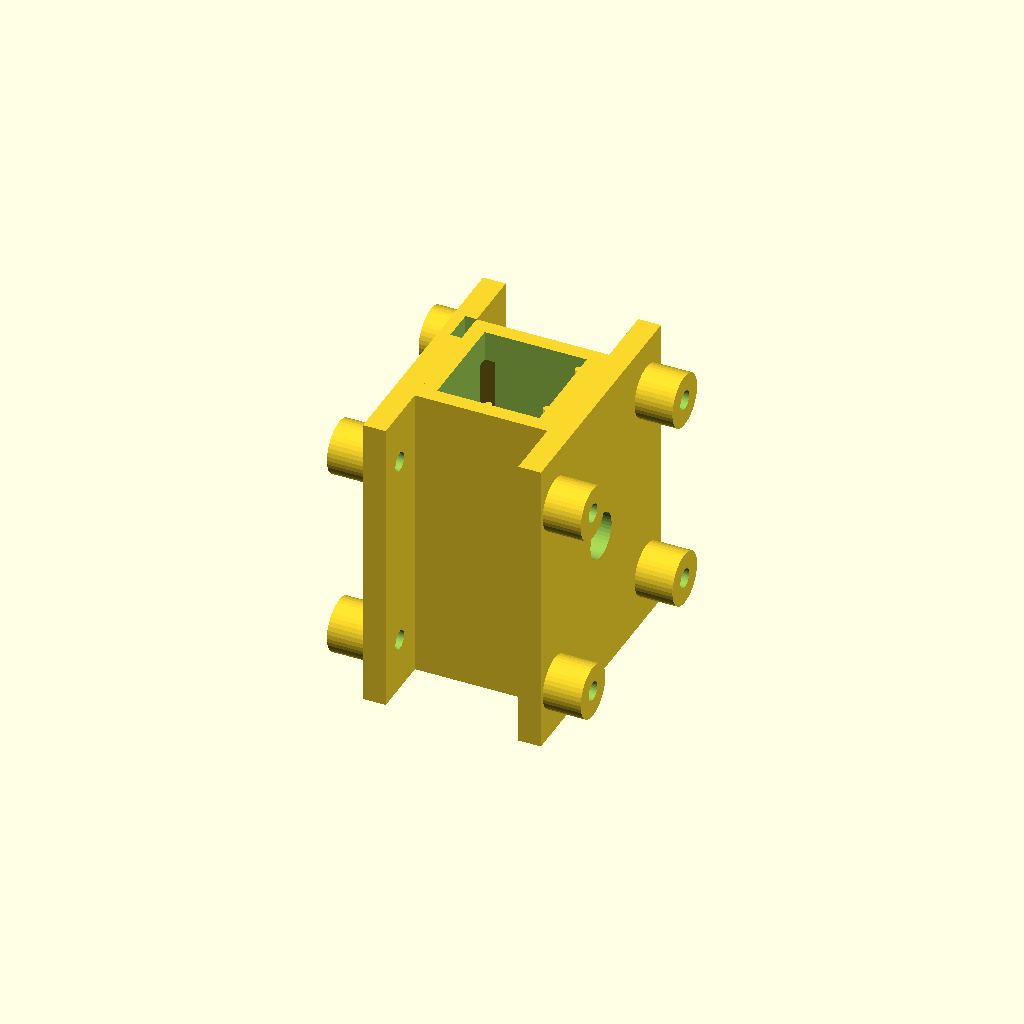
Cell 1 — every parameter at its default value.
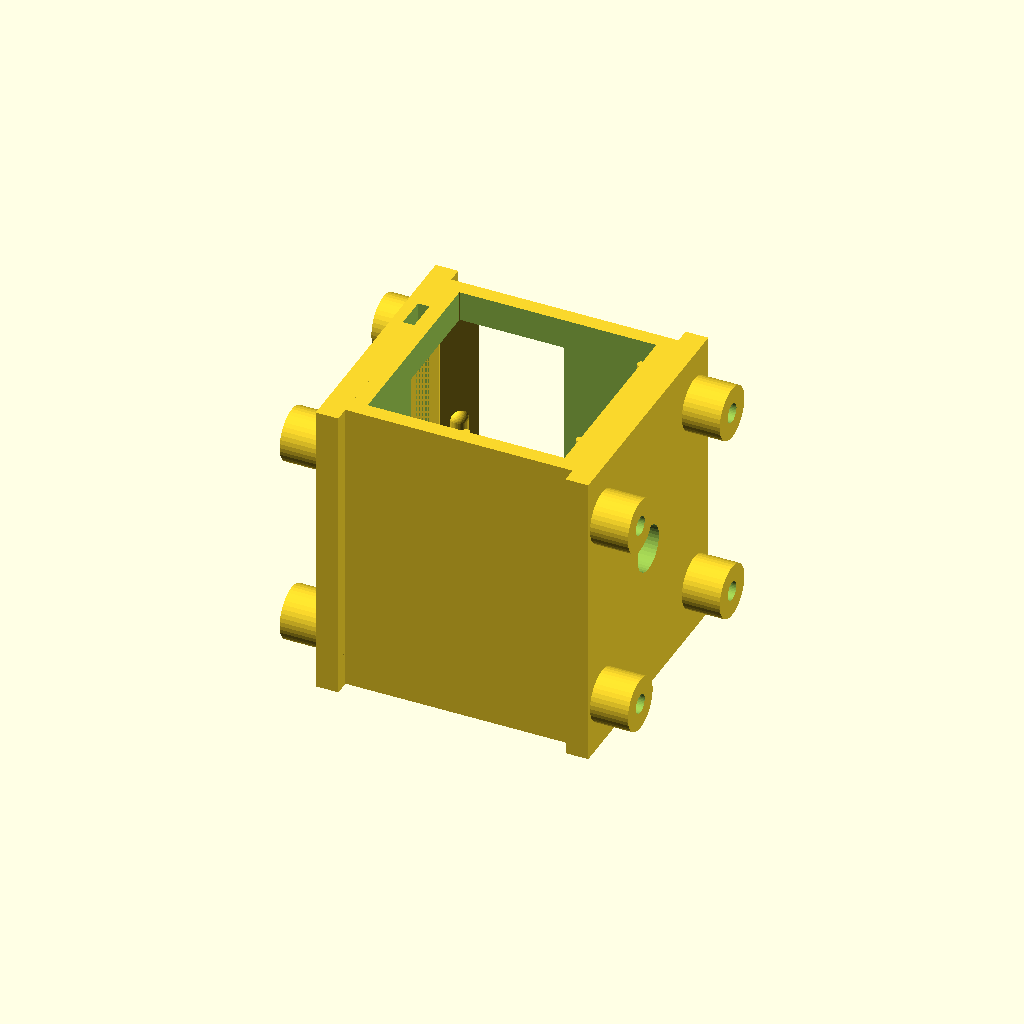
Cell 2 — cuvette_dim set to 25, the other parameters unchanged.
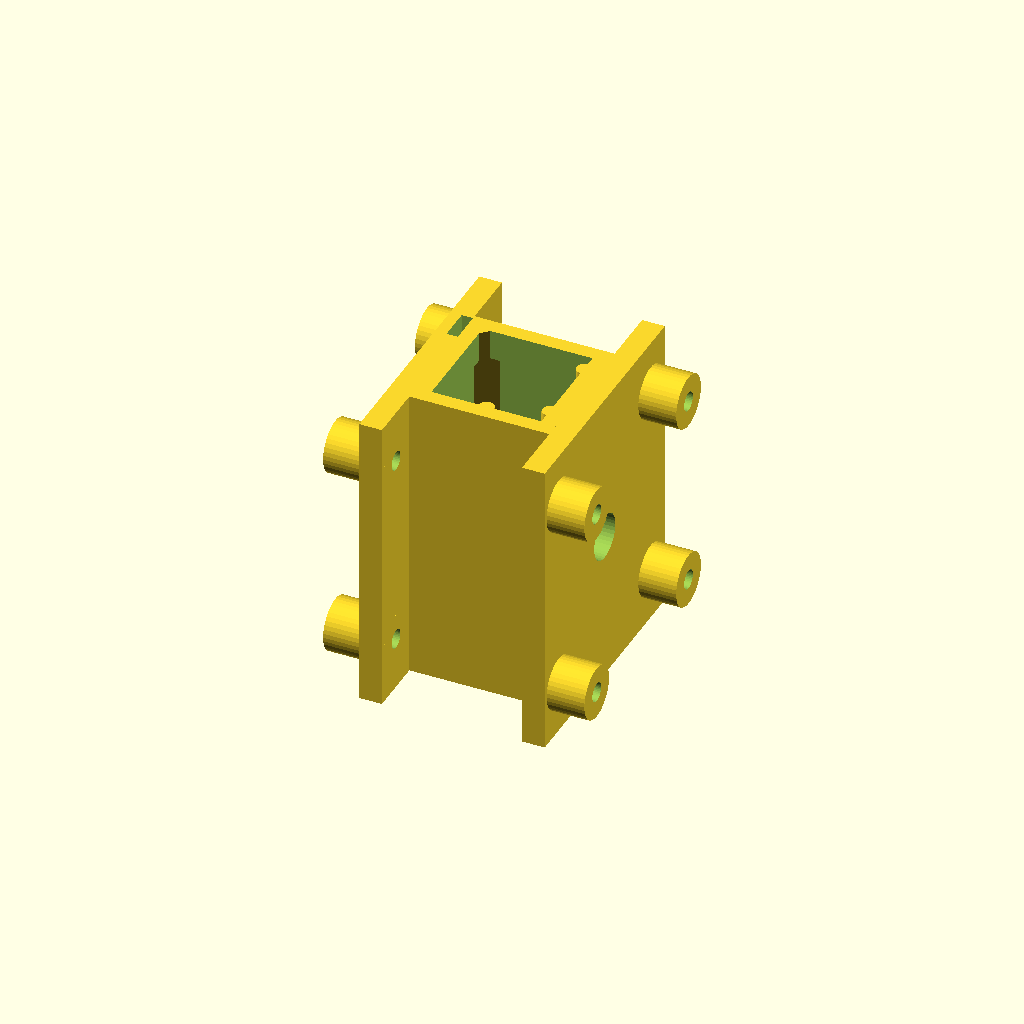
Cell 3: the same model with rod_radius = 1.
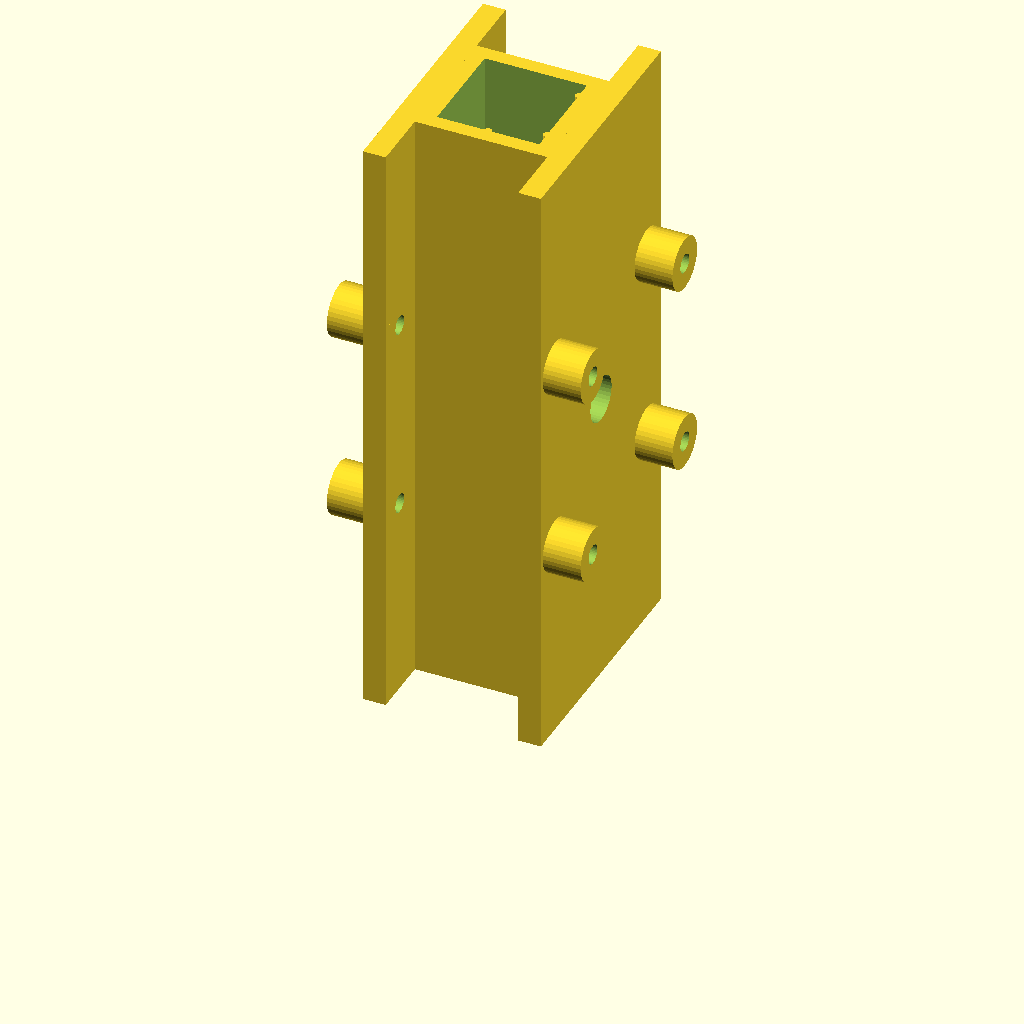
Cell 4 — holder_depth set to 80, the other parameters unchanged.
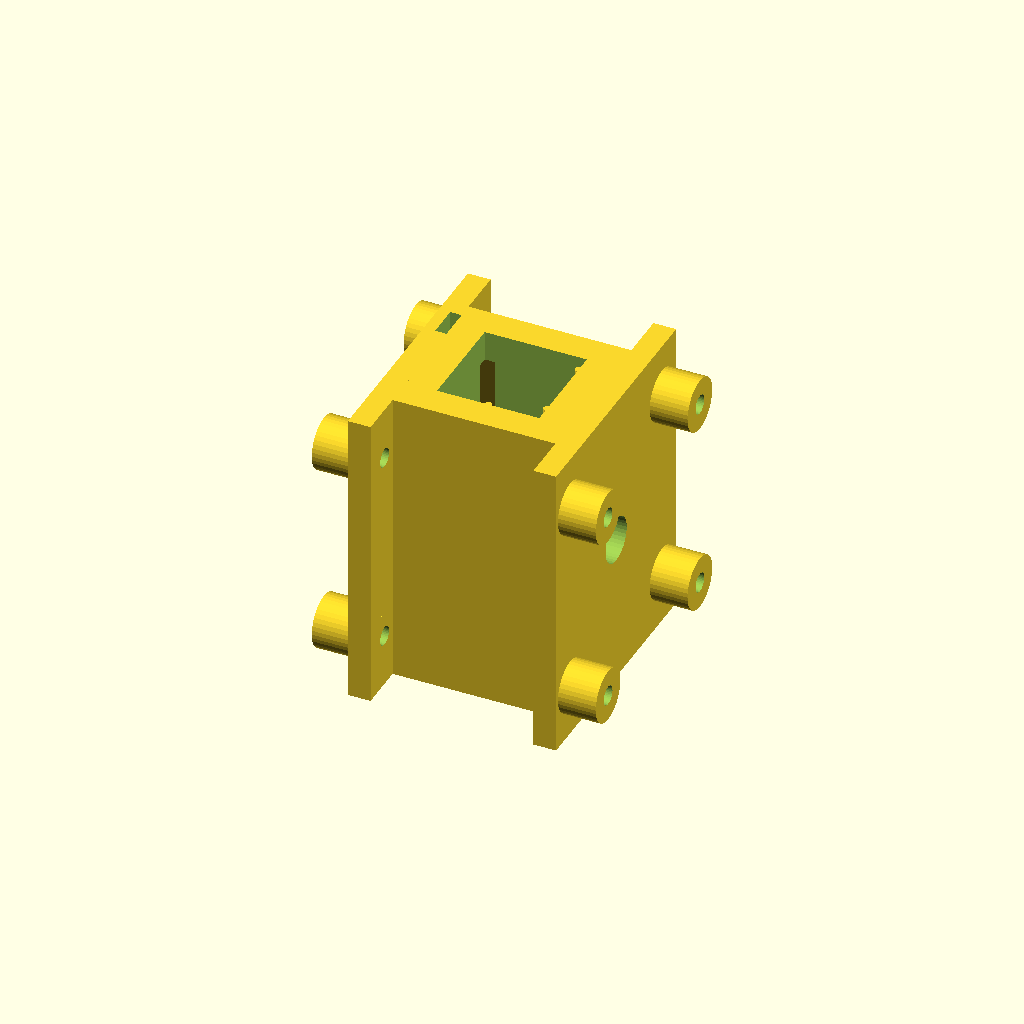
Cell 5: the same model with wall_width = 4.
All cells are drawn from one camera (rotation 55°, 0°, 25°, orthographic, colour scheme Cornfield), so only the parameter changes between them.
Source of the model, holder2_mounted.scad:
// holder2_mounted.scad -- holder2 plus mounting plates for the emitter and
// detector PCBs (34 mm square, M3 holes on a 26 mm grid, per the KiCad board).
//
// One plate on each +/-x face of the holder, centered on the optical window,
// with four standoff bosses so board components (facing the holder) have
// clearance.  M3 screws self-tap into the 2.5 mm pilot holes.
//
// Plates run the full height of the holder so their wings reach the build
// plate -- the whole assembly prints upright without support for the mounts
// (the clip tongue in holder2 still wants a little support in its notch).

use <holder2.scad>

$fn = 40;

/* ---- must match holder2.scad ---- */
window_diam  = 6;
cuvette_dim  = 12.5;
rod_radius   = 0.5;
holder_side  = cuvette_dim + rod_radius*2;
holder_depth = 40;
wall_width   = 2;
outer_side   = holder_side + wall_width*2;
window_z     = holder_depth/2;   // optical window height

/* ---- PCB mount parameters ---- */
pcb_size     = 34;    // square board edge
hole_spacing = 26;    // M3 hole grid, centered on the board
pcb_thick    = 1.6;
m3_pilot     = 2.5;   // self-tapping M3 pilot hole
boss_d       = 7;     // standoff boss diameter
standoff     = 5;     // board-to-plate gap (clearance for components/sensor)
plate_thick  = 3;

// one mounting plate, drawn on the +x side of the origin plane (x=0 is the
// holder's outer wall face), board centered on the window axis
module pcb_mount() {
    difference() {
        union() {
            // backplate, full holder height so the wings print from the bed
            translate([0, -pcb_size/2, 0])
                cube([plate_thick, pcb_size, holder_depth]);

            // four standoff bosses on the 26 mm grid
            for (dy=[-1,1], dz=[-1,1])
                translate([0, dy*hole_spacing/2, window_z + dz*hole_spacing/2])
                    rotate([0,90,0])
                        cylinder(h=plate_thick+standoff, d=boss_d);
        }

        // optical window continues through the plate
        translate([-1, 0, window_z])
            rotate([0,90,0])
                cylinder(h=plate_thick+2, d=window_diam);

        // M3 pilot holes, through plate and bosses
        for (dy=[-1,1], dz=[-1,1])
            translate([-1, dy*hole_spacing/2, window_z + dz*hole_spacing/2])
                rotate([0,90,0])
                    cylinder(h=plate_thick+standoff+2, d=m3_pilot);
    }
}

// ghost PCB in its mounted position, for fit checking
module pcb_ghost() {
    %translate([standoff + plate_thick, -pcb_size/2, window_z - pcb_size/2])
        cube([pcb_thick, pcb_size, pcb_size]);
}

/* ---------- assembly ---------- */
clip_pocket_depth = 1.5;   // flex clearance recessed into the emitter plate

// The clip tongue's outer side edge is trimmed flush to the holder footprint
// (x = -outer_side/2) in holder2.scad -- exactly the plane the emitter plate
// sits on, so without this recess the tongue would print welded to the plate.
// A blind pocket (not a through-slot) keeps the plate light-tight.
module clip_pocket() {
    translate([-outer_side/2 - clip_pocket_depth, 4.5, 12])
        cube([clip_pocket_depth, 4.3, 29]);
}

module holder2_mounted() {
    holder2();

    translate([outer_side/2, 0, 0])          // detector side
        pcb_mount();

    difference() {
        translate([-outer_side/2, 0, 0])     // emitter side
            mirror([1,0,0]) pcb_mount();
        clip_pocket();
    }
}

holder2_mounted();
//translate([outer_side/2, 0, 0]) pcb_ghost();
//translate([-outer_side/2, 0, 0]) mirror([1,0,0]) pcb_ghost();
Parameter table extracted from the source (name, type, default, range or options):
window_diam: number, default 6
cuvette_dim: number, default 12.5
rod_radius: number, default 0.5
holder_depth: number, default 40
wall_width: number, default 2
pcb_size: number, default 34
hole_spacing: number, default 26
pcb_thick: number, default 1.6
m3_pilot: number, default 2.5
boss_d: number, default 7
standoff: number, default 5
plate_thick: number, default 3
